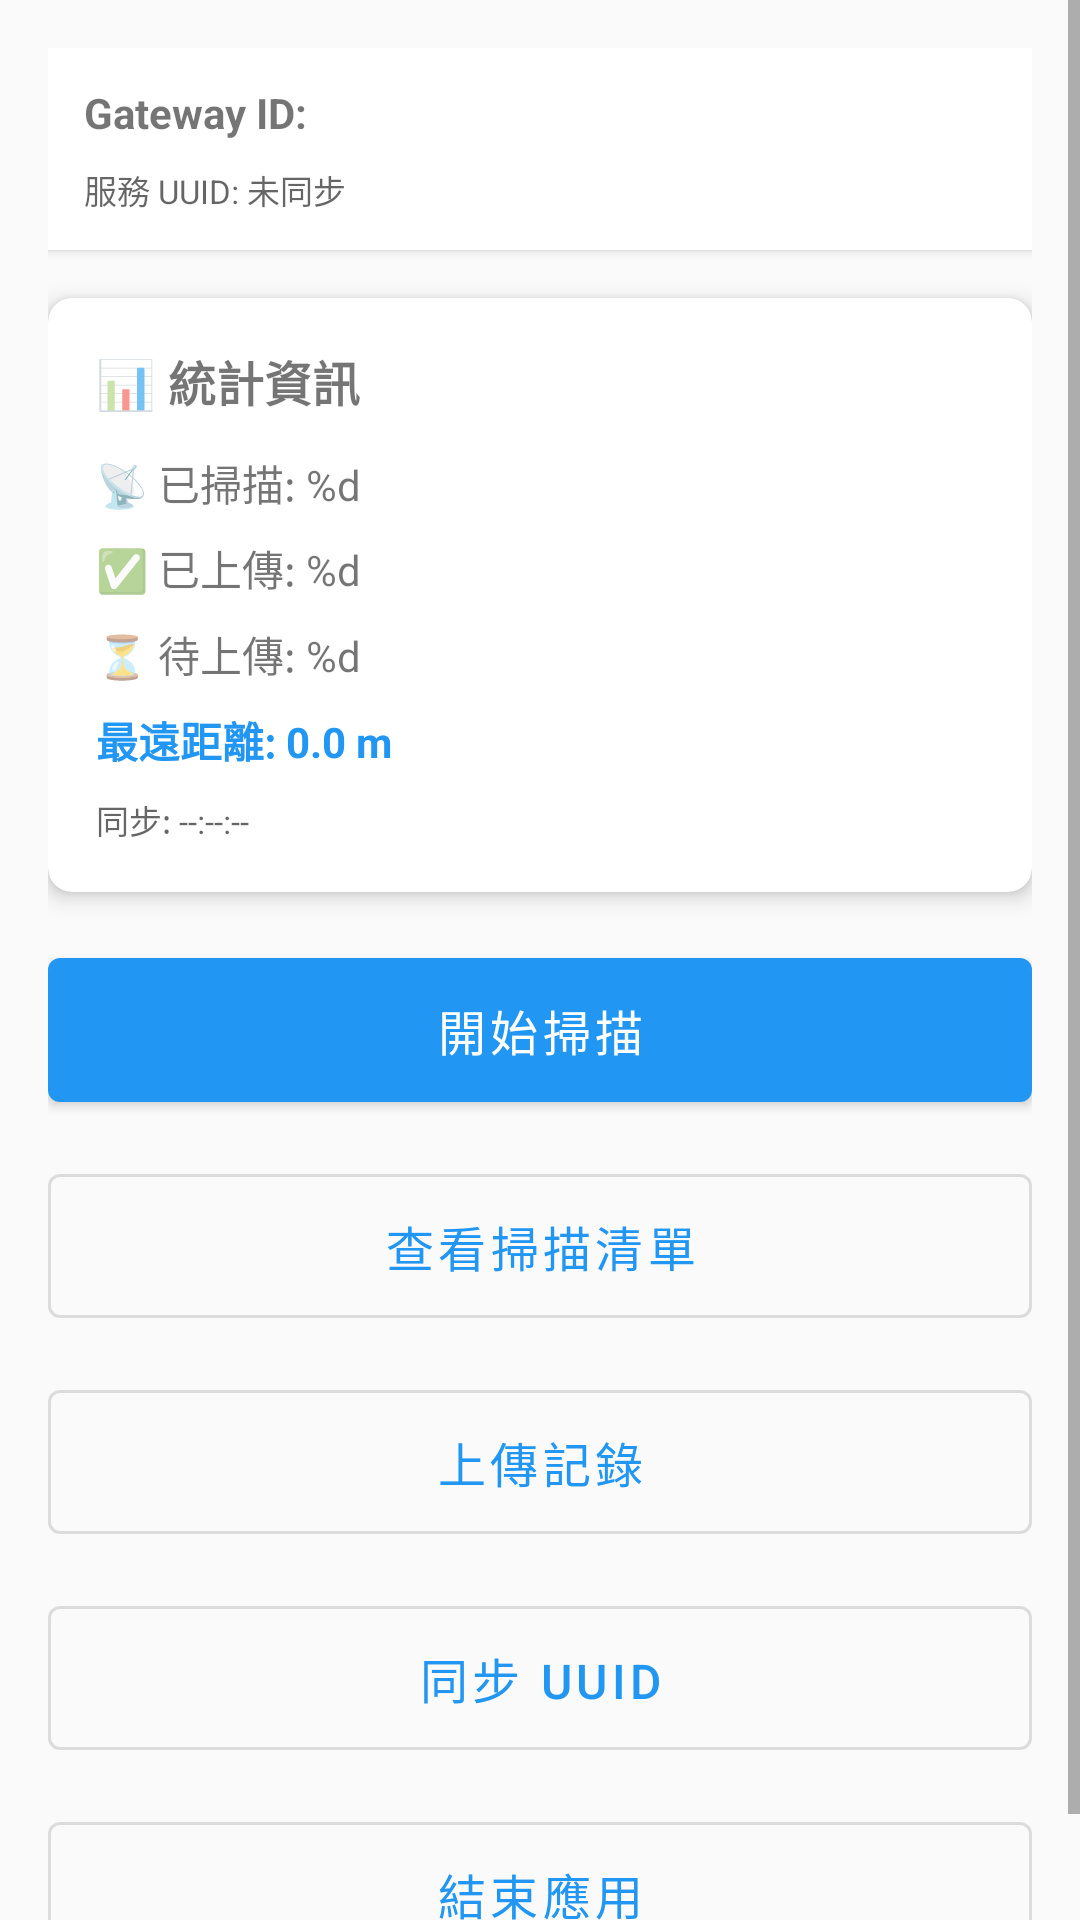

This screen was rendered from an Android layout file. Write that file and the resources it references.
<!-- AndroidManifest.xml: application theme Theme.SafeNetReceiver -->
<!-- res/layout/fragment_home.xml -->
<?xml version="1.0" encoding="utf-8"?>
<ScrollView xmlns:android="http://schemas.android.com/apk/res/android"
    xmlns:app="http://schemas.android.com/apk/res-auto"
    android:layout_width="match_parent"
    android:layout_height="match_parent"
    android:fillViewport="true">

    <LinearLayout
        android:layout_width="match_parent"
        android:layout_height="wrap_content"
        android:orientation="vertical"
        android:padding="16dp">

        <LinearLayout
            android:layout_width="match_parent"
            android:layout_height="wrap_content"
            android:orientation="vertical"
            android:padding="12dp"
            android:background="@color/card_background"
            android:elevation="2dp"
            android:layout_marginBottom="16dp">
            
            <TextView
                android:id="@+id/tvGatewayId"
                android:layout_width="match_parent"
                android:layout_height="wrap_content"
                android:text="Gateway ID: "
                android:textSize="14sp"
                android:textStyle="bold"
                android:layout_marginBottom="8dp" />
            
            <TextView
                android:id="@+id/tvServiceUuids"
                android:layout_width="match_parent"
                android:layout_height="wrap_content"
                android:text="服務 UUID: 未同步"
                android:textSize="11sp"
                android:textColor="@color/text_secondary"
                android:maxLines="10"
                android:scrollbars="vertical" />
                
        </LinearLayout>

        <com.google.android.material.card.MaterialCardView
            android:layout_width="match_parent"
            android:layout_height="wrap_content"
            app:cardElevation="4dp"
            app:cardCornerRadius="8dp"
            android:layout_marginBottom="16dp">

            <LinearLayout
                android:layout_width="match_parent"
                android:layout_height="wrap_content"
                android:orientation="vertical"
                android:padding="16dp">

                <TextView
                    android:layout_width="match_parent"
                    android:layout_height="wrap_content"
                    android:text="📊 統計資訊"
                    android:textSize="16sp"
                    android:textStyle="bold"
                    android:layout_marginBottom="12dp" />

                <TextView
                    android:id="@+id/tvScannedCount"
                    android:layout_width="match_parent"
                    android:layout_height="wrap_content"
                    android:text="@string/scanned_count"
                    android:textSize="14sp"
                    android:layout_marginBottom="8dp" />

                <TextView
                    android:id="@+id/tvUploadedCount"
                    android:layout_width="match_parent"
                    android:layout_height="wrap_content"
                    android:text="@string/uploaded_count"
                    android:textSize="14sp"
                    android:layout_marginBottom="8dp" />

                <TextView
                    android:id="@+id/tvPendingCount"
                    android:layout_width="match_parent"
                    android:layout_height="wrap_content"
                    android:text="@string/pending_count"
                    android:textSize="14sp"
                    android:layout_marginBottom="8dp" />

                <TextView
                    android:id="@+id/tvMaxDistance"
                    android:layout_width="match_parent"
                    android:layout_height="wrap_content"
                    android:text="最遠距離: 0.0 m"
                    android:textSize="14sp"
                    android:textStyle="bold"
                    android:textColor="@color/primary" />

                <TextView
                    android:id="@+id/tvLastSync"
                    android:layout_width="match_parent"
                    android:layout_height="wrap_content"
                    android:text="同步: --:--:--"
                    android:textSize="11sp"
                    android:textColor="@color/text_secondary"
                    android:layout_marginTop="8dp" />

            </LinearLayout>

        </com.google.android.material.card.MaterialCardView>

        <com.google.android.material.button.MaterialButton
            android:id="@+id/btnStartScan"
            android:layout_width="match_parent"
            android:layout_height="60dp"
            android:text="開始掃描"
            android:textSize="16sp"
            android:layout_marginBottom="12dp" />

        <com.google.android.material.button.MaterialButton
            android:id="@+id/btnViewScans"
            android:layout_width="match_parent"
            android:layout_height="60dp"
            android:text="查看掃描清單"
            android:textSize="16sp"
            style="@style/Widget.MaterialComponents.Button.OutlinedButton"
            android:layout_marginBottom="12dp" />

        <com.google.android.material.button.MaterialButton
            android:id="@+id/btnViewUploadHistory"
            android:layout_width="match_parent"
            android:layout_height="60dp"
            android:text="上傳記錄"
            android:textSize="16sp"
            style="@style/Widget.MaterialComponents.Button.OutlinedButton"
            android:layout_marginBottom="12dp" />

        <com.google.android.material.button.MaterialButton
            android:id="@+id/btnSyncServiceUuid"
            android:layout_width="match_parent"
            android:layout_height="60dp"
            android:text="同步 UUID"
            android:textSize="16sp"
            style="@style/Widget.MaterialComponents.Button.OutlinedButton"
            android:layout_marginBottom="12dp" />

        <com.google.android.material.button.MaterialButton
            android:id="@+id/btnExitApp"
            android:layout_width="match_parent"
            android:layout_height="60dp"
            android:text="結束應用"
            android:textSize="16sp"
            style="@style/Widget.MaterialComponents.Button.OutlinedButton" />

    </LinearLayout>

</ScrollView>
<!-- resources referenced by this layout -->
<resources>
  <color name="card_background">#FFFFFFFF</color>
  <color name="primary">#FF2196F3</color>
  <color name="text_secondary">#99000000</color>
  <string name="pending_count">⏳ 待上傳: %d</string>
  <string name="scanned_count">📡 已掃描: %d</string>
  <string name="uploaded_count">✅ 已上傳: %d</string>
  <style name="Theme.SafeNetReceiver" parent="Theme.MaterialComponents.DayNight.DarkActionBar">
          <item name="colorPrimary">@color/primary</item>
          <item name="colorPrimaryDark">@color/primary_dark</item>
          <item name="colorAccent">@color/accent</item>
          <item name="android:windowBackground">@color/background</item>
      </style>
  <color name="primary_dark">#FF1976D2</color>
  <color name="accent">#FF4CAF50</color>
  <color name="background">#FFFAFAFA</color>
</resources>
